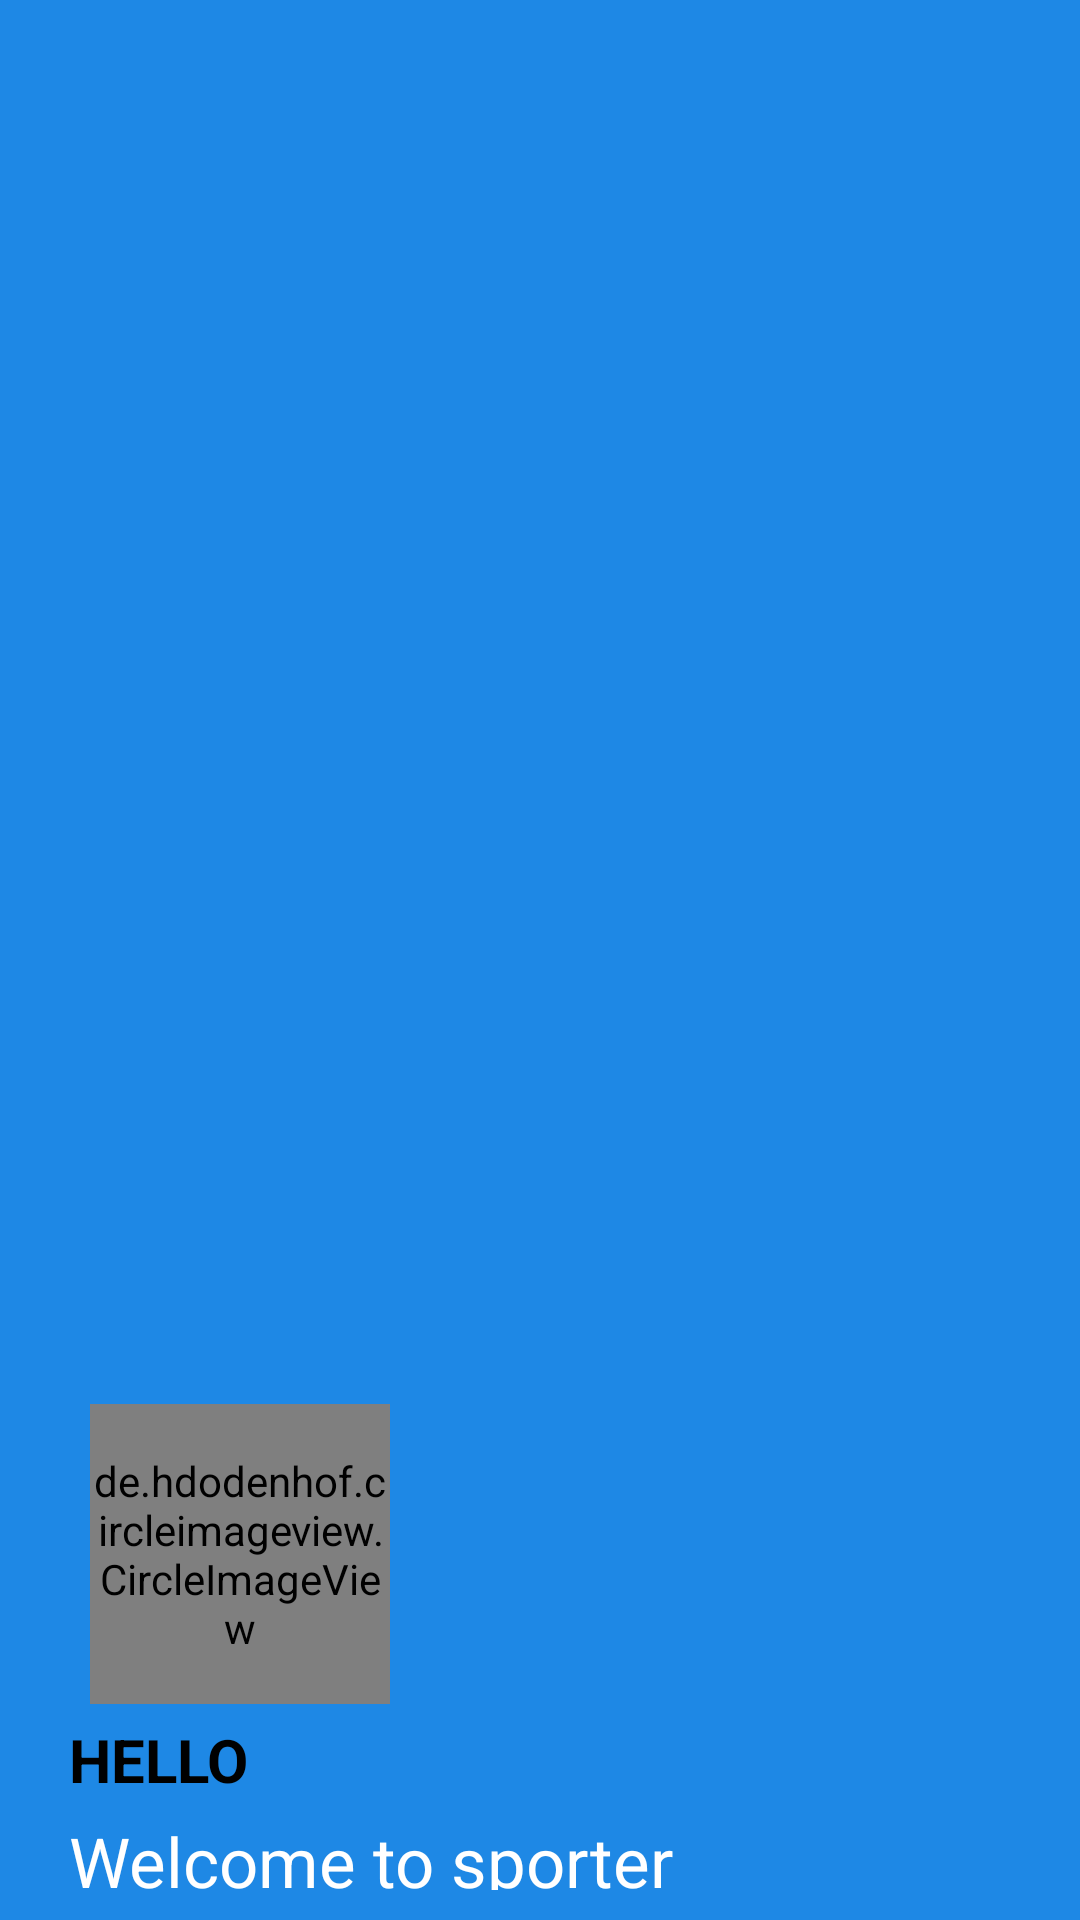

Write the Android layout XML for this screen, with the resource values it uses.
<!-- AndroidManifest.xml: application theme Theme.CK -->
<!-- res/layout/layout_header.xml -->
<?xml version="1.0" encoding="utf-8"?>
<LinearLayout xmlns:android="http://schemas.android.com/apk/res/android"
    android:layout_width="match_parent"
    android:layout_height="180dp"
    android:background="#1E88E5"
    android:gravity="bottom"
    android:orientation="vertical">

    <de.hdodenhof.circleimageview.CircleImageView
        android:id="@+id/imagekhachhang"
        android:layout_width="100dp"
        android:layout_height="100dp"
        android:layout_marginLeft="30dp" />

    <TextView
        android:id="@+id/tenkhachhang"
        android:layout_width="200dp"
        android:layout_height="wrap_content"
        android:layout_marginLeft="23dp"
        android:layout_marginTop="5dp"
        android:gravity="left"
        android:text="HELLO"
        android:textColor="@color/black"
        android:textSize="20sp"
        android:textStyle="bold" />
    <TextView
        android:layout_width="230dp"
        android:layout_height="25dp"
        android:textSize="23sp"
        style="@style/dang_ky"
        android:text="Welcome to sporter shop"
        android:textColor="@color/white"
        android:layout_marginTop="5dp"
        android:layout_marginLeft="23dp"
        android:layout_marginBottom="10dp"/>



</LinearLayout>
<!-- resources referenced by this layout -->
<resources>
  <style name="dang_ky">
          <item name="fontFamily">@font/font_dangky</item>
      </style>
  <style name="Theme.CK" parent="Theme.AppCompat.DayNight.DarkActionBar">
          
          <item name="colorPrimary">@color/purple_500</item>
          <item name="colorPrimaryVariant">@color/purple_700</item>
          <item name="colorOnPrimary">@color/white</item>
          
          <item name="colorSecondary">@color/teal_200</item>
          <item name="colorSecondaryVariant">@color/teal_700</item>
          <item name="colorOnSecondary">@color/black</item>
          
          <item name="android:statusBarColor" tools:targetApi="l">?attr/colorPrimaryVariant</item>
          
          <item name="windowNoTitle">true</item>
      </style>
  <!-- not gathered from this repository: default colours our renderer supplied (Android Studio template values) -->
  <color name="purple_500">#FF6200EE</color>
  <color name="purple_700">#FF3700B3</color>
  <color name="teal_200">#FF03DAC5</color>
  <color name="teal_700">#FF018786</color>
  <color name="black">#FF000000</color>
  <color name="white">#FFFFFFFF</color>
</resources>
